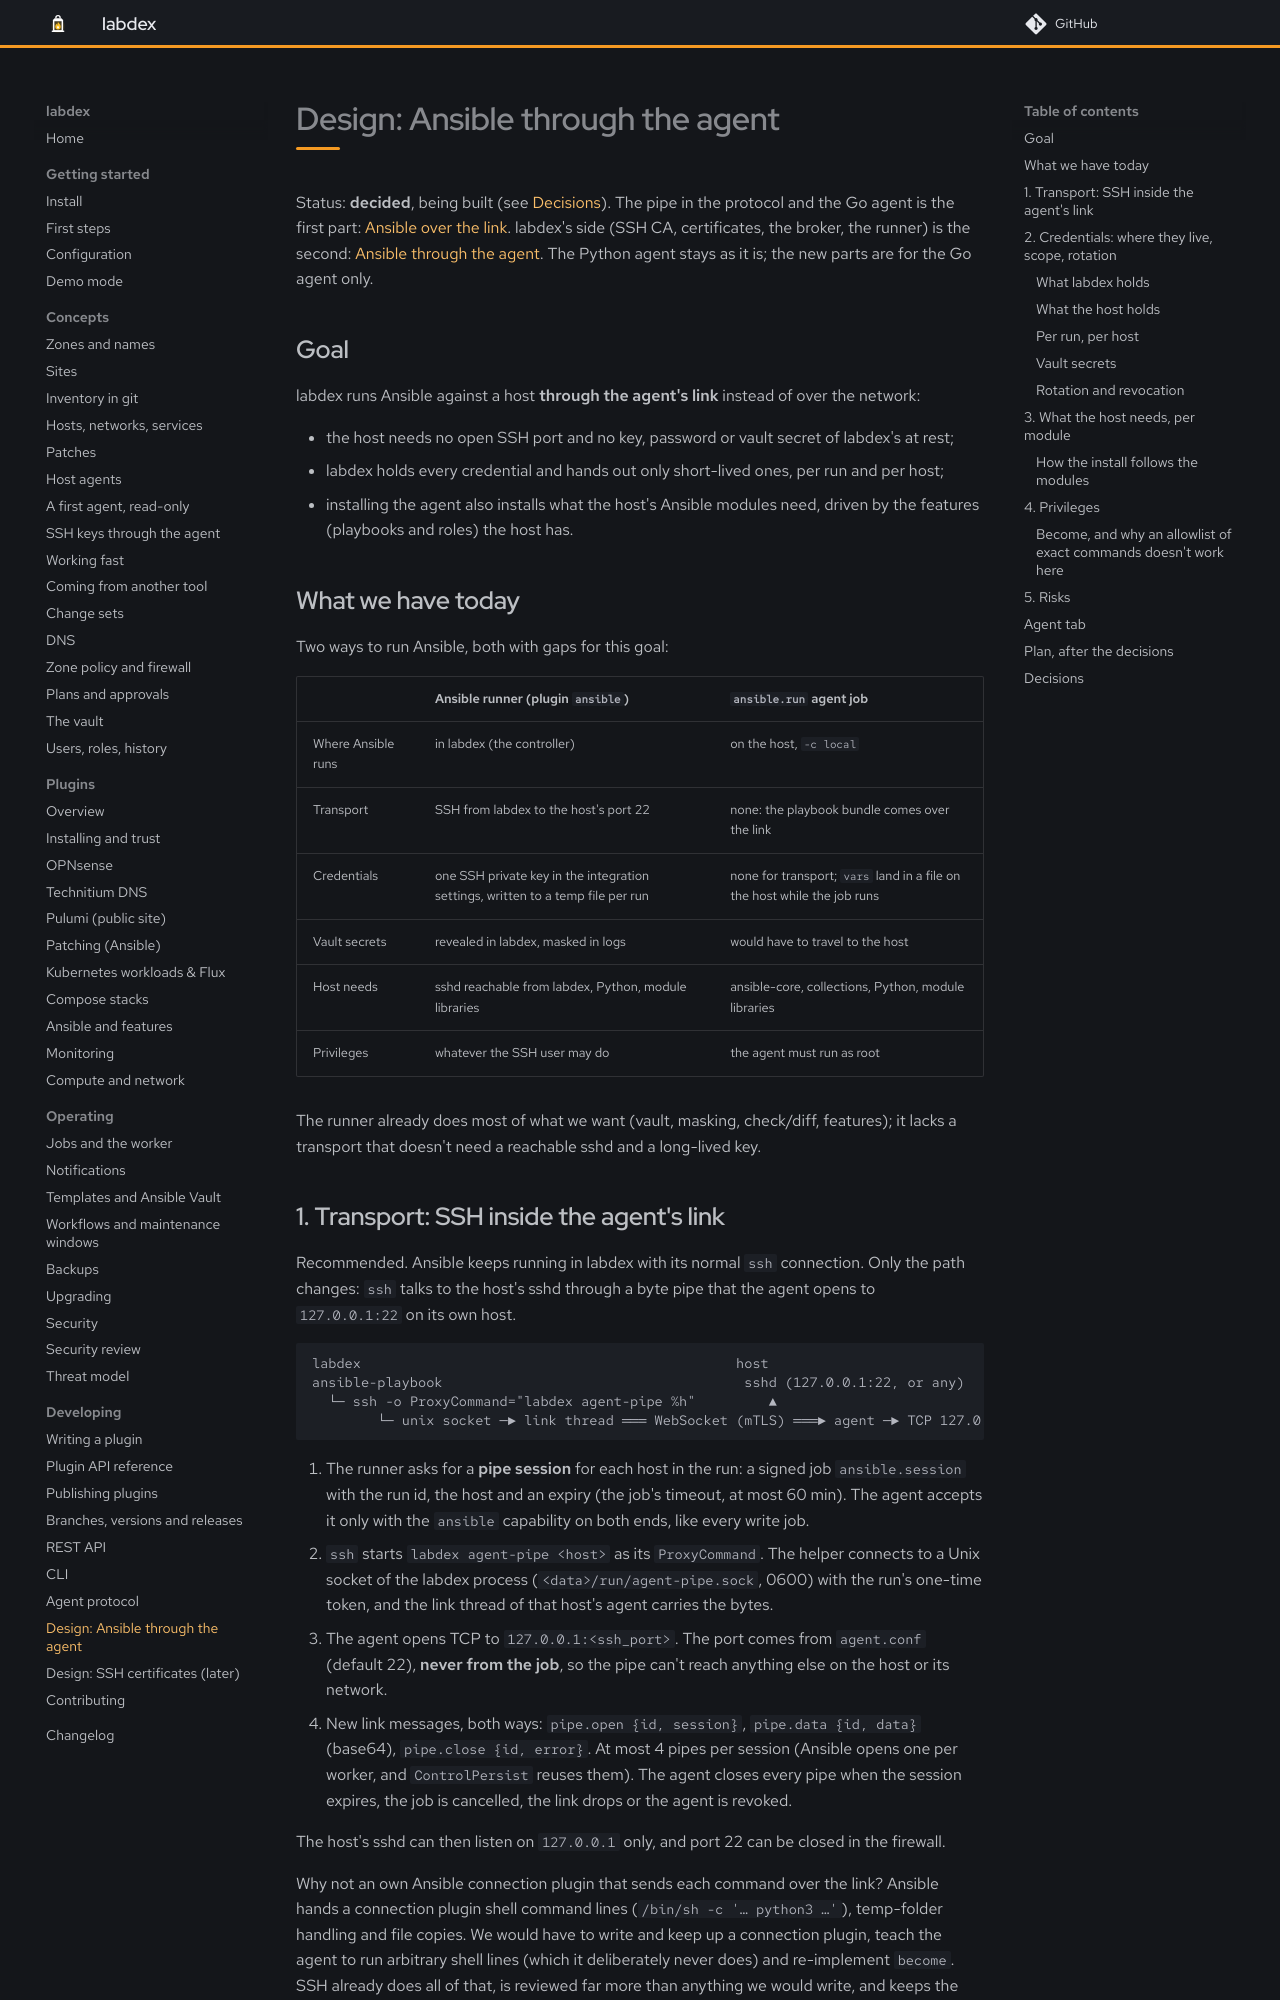

repository: labdex-app/labdex · page: dev/develop/design/ansible-through-the-agent/index.html · generator: mkdocs

# Design: Ansible through the agent

Status: **decided**, being built (see [Decisions](#decisions)). The pipe in the protocol and the Go
agent is the first part: [Ansible over the link](../agent-protocol.md#ansible-over-the-link). labdex's side (SSH CA, certificates, the broker, the runner) is the second:
[Ansible through the agent](../../guide/agent.md#ansible-through-the-agent). The Python agent stays as it is; the new parts are for the Go agent only.

## Goal

labdex runs Ansible against a host **through the agent's link** instead of over the network:

- the host needs no open SSH port and no key, password or vault secret of labdex's at rest;
- labdex holds every credential and hands out only short-lived ones, per run and per host;
- installing the agent also installs what the host's Ansible modules need, driven by the features
  (playbooks and roles) the host has.

## What we have today

Two ways to run Ansible, both with gaps for this goal:

| | Ansible runner (plugin `ansible`) | `ansible.run` agent job |
| --- | --- | --- |
| Where Ansible runs | in labdex (the controller) | on the host, `-c local` |
| Transport | SSH from labdex to the host's port 22 | none: the playbook bundle comes over the link |
| Credentials | one SSH private key in the integration settings, written to a temp file per run | none for transport; `vars` land in a file on the host while the job runs |
| Vault secrets | revealed in labdex, masked in logs | would have to travel to the host |
| Host needs | sshd reachable from labdex, Python, module libraries | ansible-core, collections, Python, module libraries |
| Privileges | whatever the SSH user may do | the agent must run as root |

The runner already does most of what we want (vault, masking, check/diff, features); it lacks a
transport that doesn't need a reachable sshd and a long-lived key.
